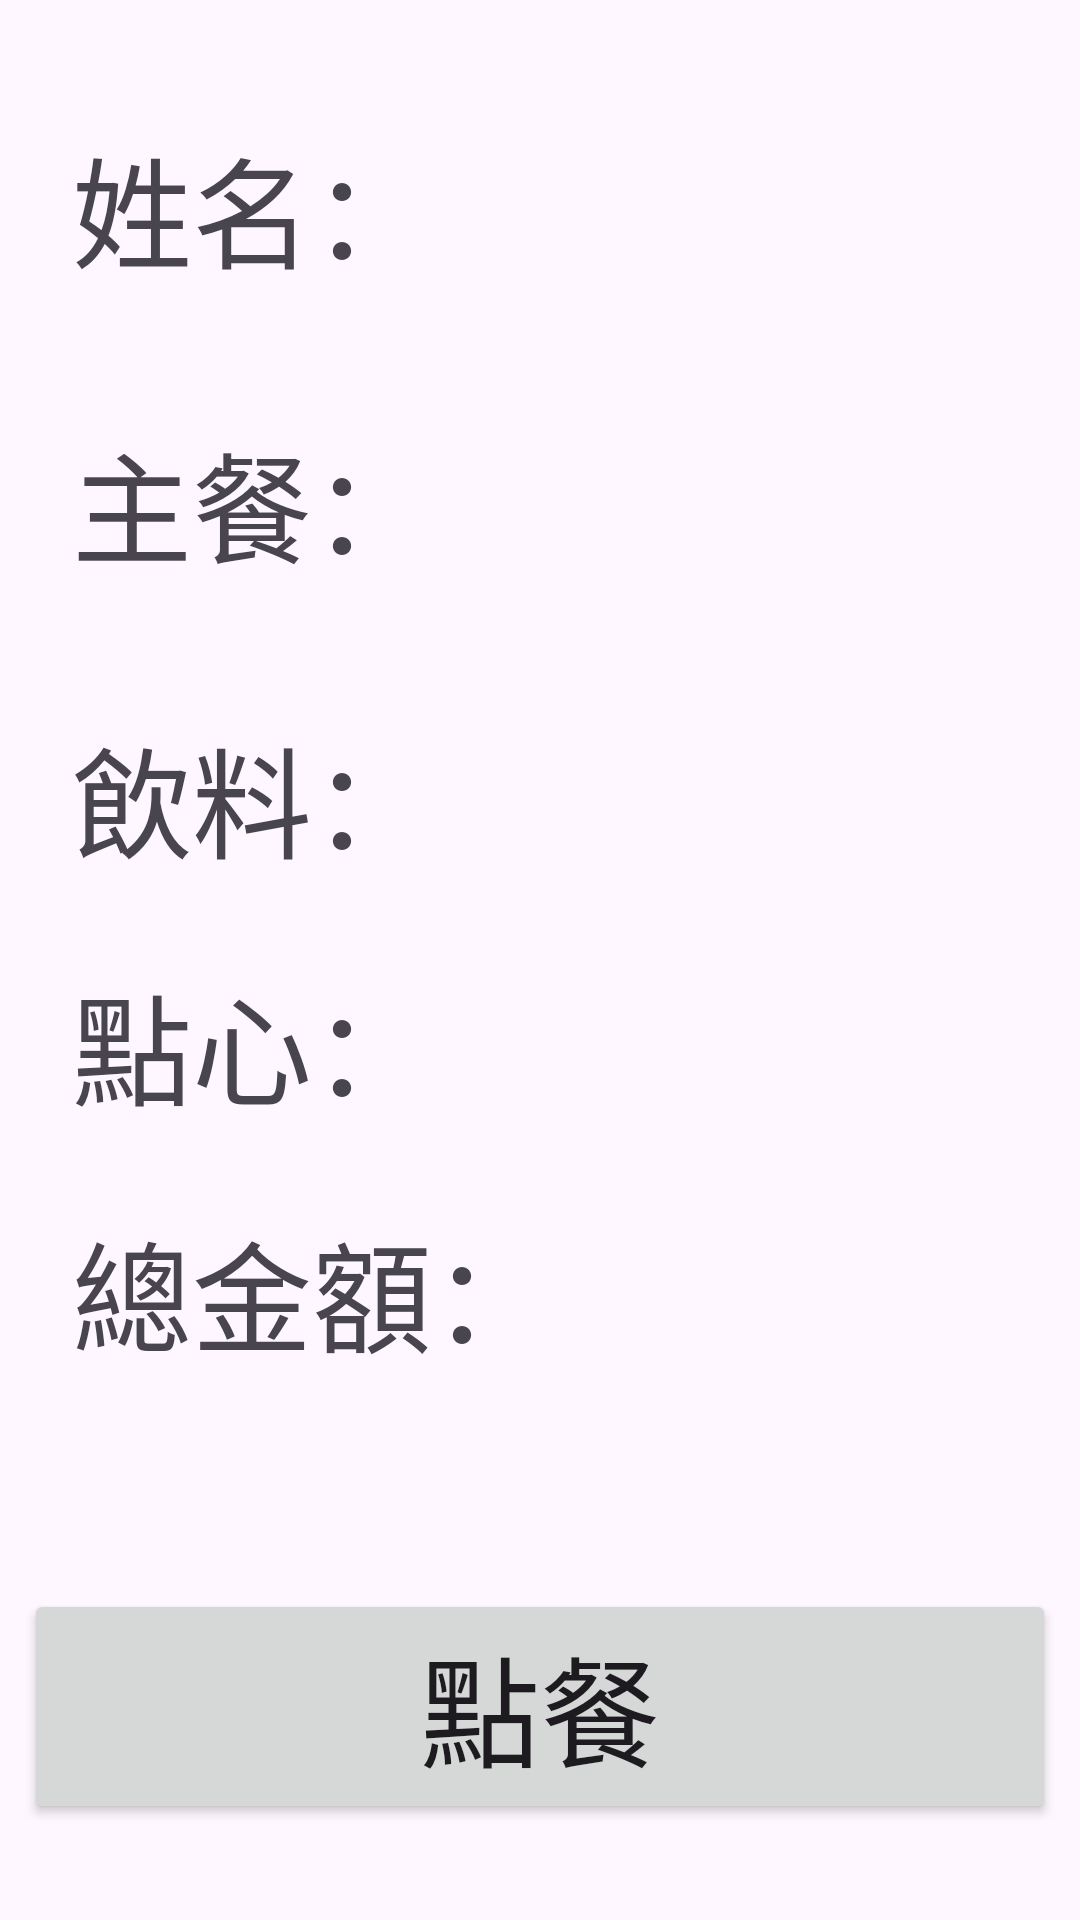

This screen was rendered from an Android layout file. Write that file and the resources it references.
<!-- AndroidManifest.xml: application theme Theme.MyApplicationActivity -->
<!-- res/layout/activity_main.xml -->
<?xml version="1.0" encoding="utf-8"?>
<androidx.constraintlayout.widget.ConstraintLayout xmlns:android="http://schemas.android.com/apk/res/android"
    xmlns:app="http://schemas.android.com/apk/res-auto"
    xmlns:tools="http://schemas.android.com/tools"
    android:layout_width="match_parent"
    android:layout_height="match_parent"
    tools:context=".MainActivity">

    <TextView
        android:id="@+id/textViewName"
        android:layout_width="wrap_content"
        android:layout_height="wrap_content"
        android:layout_marginStart="24dp"
        android:layout_marginTop="40dp"
        android:text="姓名："
        android:textSize="40sp"
        app:layout_constraintStart_toStartOf="parent"
        app:layout_constraintTop_toTopOf="parent" />

    <Button
        android:id="@+id/btnOpen"
        android:layout_width="0dp"
        android:layout_height="wrap_content"
        android:layout_marginStart="8dp"
        android:layout_marginEnd="8dp"
        android:layout_marginBottom="32dp"
        android:text="點餐"
        android:textSize="40sp"
        app:layout_constraintBottom_toBottomOf="parent"
        app:layout_constraintEnd_toEndOf="parent"
        app:layout_constraintHorizontal_bias="0.0"
        app:layout_constraintStart_toStartOf="parent" />

    <TextView
        android:id="@+id/textViewMainCourse"
        android:layout_width="wrap_content"
        android:layout_height="wrap_content"
        android:layout_marginStart="24dp"
        android:layout_marginTop="40dp"
        android:text="主餐："
        android:textSize="40sp"
        app:layout_constraintStart_toStartOf="parent"
        app:layout_constraintTop_toBottomOf="@+id/textViewName" />

    <TextView
        android:id="@+id/textViewDrink"
        android:layout_width="wrap_content"
        android:layout_height="wrap_content"
        android:layout_marginStart="24dp"
        android:layout_marginTop="40dp"
        android:text="飲料："
        android:textSize="40sp"
        app:layout_constraintStart_toStartOf="parent"
        app:layout_constraintTop_toBottomOf="@+id/textViewMainCourse" />

    <TextView
        android:id="@+id/textViewSnack"
        android:layout_width="wrap_content"
        android:layout_height="wrap_content"
        android:layout_marginStart="24dp"
        android:layout_marginTop="24dp"
        android:text="點心："
        android:textSize="40sp"
        app:layout_constraintStart_toStartOf="parent"
        app:layout_constraintTop_toBottomOf="@+id/textViewDrink" />

    <TextView
        android:id="@+id/textViewMoney"
        android:layout_width="wrap_content"
        android:layout_height="wrap_content"
        android:layout_marginStart="24dp"
        android:layout_marginTop="24dp"
        android:text="總金額："
        android:textSize="40sp"
        app:layout_constraintStart_toStartOf="parent"
        app:layout_constraintTop_toBottomOf="@+id/textViewSnack" />


    //

    <TextView
        android:id="@+id/textViewSnack1"
        android:layout_width="251dp"
        android:layout_height="48dp"
        android:layout_marginEnd="8dp"
        android:textSize="30sp"
        app:layout_constraintBottom_toBottomOf="parent"
        app:layout_constraintEnd_toEndOf="parent"
        app:layout_constraintTop_toTopOf="parent"
        app:layout_constraintVertical_bias="0.445" />

    <TextView
        android:id="@+id/TextViewMainCourse1"
        android:layout_width="192dp"
        android:layout_height="49dp"
        android:layout_marginEnd="56dp"
        android:layout_marginBottom="572dp"
        android:textSize="30sp"
        app:layout_constraintBottom_toBottomOf="parent"
        app:layout_constraintEnd_toEndOf="parent" />

    <TextView
        android:id="@+id/textViewDrink1"
        android:layout_width="200dp"
        android:layout_height="58dp"
        android:layout_marginEnd="48dp"
        android:layout_marginBottom="460dp"
        android:textSize="30sp"
        app:layout_constraintBottom_toBottomOf="parent"
        app:layout_constraintEnd_toEndOf="parent" />

    <TextView
        android:id="@+id/textViewNamebox"
        android:layout_width="179dp"
        android:layout_height="55dp"
        android:layout_marginTop="40dp"
        android:layout_marginEnd="68dp"
        android:textSize="34sp"
        app:layout_constraintEnd_toEndOf="parent"
        app:layout_constraintTop_toTopOf="parent" />

</androidx.constraintlayout.widget.ConstraintLayout>
<!-- resources referenced by this layout -->
<resources>
  <style name="Theme.MyApplicationActivity" parent="Base.Theme.MyApplicationActivity" />
  <style name="Base.Theme.MyApplicationActivity" parent="Theme.Material3.DayNight.NoActionBar">
          
          
      </style>
</resources>
